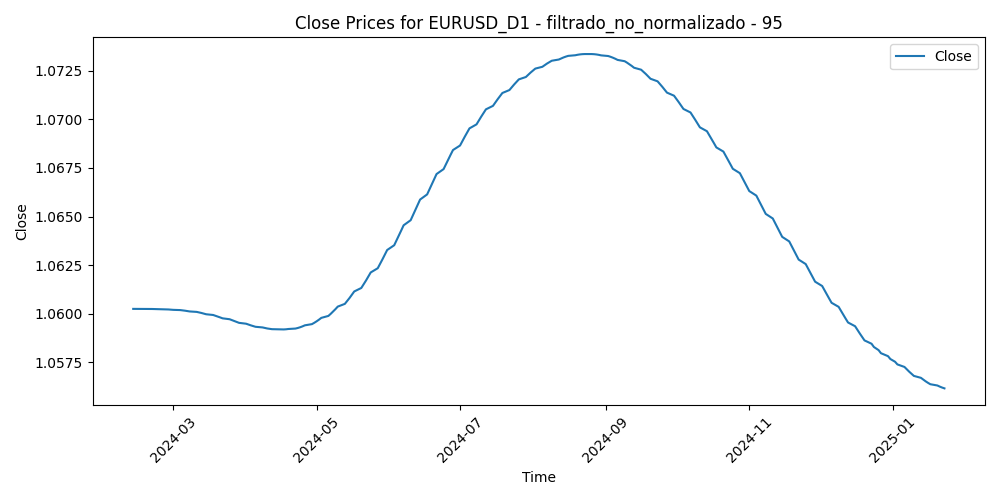

Source data for this figure (header and first rows):
Time, Close, Volume, diferencia_media_95
2024-02-13, 1.06, 59569, 0.008522
2024-02-14, 1.06, 56325, 0.006936
2024-02-15, 1.06, 54708, 0.002798
2024-02-16, 1.06, 55480, 0.002675
2024-02-19, 1.06, 34454, 0.002793
2024-02-20, 1.06, 59909, -1.8947368423116728e-06
2024-02-21, 1.06, 60031, -0.0009155
2024-02-22, 1.06, 62852, -0.001016
2024-02-23, 1.06, 61061, -0.0006037
2024-02-26, 1.06, 49064, -0.003304
2024-02-27, 1.06, 52845, -0.00232
2024-02-28, 1.06, 56983, -0.001376
2024-02-29, 1.06, 77135, 0.002225
2024-03-01, 1.06, 65475, -0.0009756
2024-03-04, 1.06, 54431, -0.002238
2024-03-05, 1.06, 58546, -0.002052
2024-03-06, 1.06, 65506, -0.00604
2024-03-07, 1.06, 63349, -0.01059
2024-03-08, 1.06, 72550, -0.009163
2024-03-11, 1.06, 68613, -0.007531
2024-03-12, 1.06, 72206, -0.007242
2024-03-13, 1.06, 62260, -0.009072
2024-03-14, 1.06, 66546, -0.002318
2024-03-15, 1.06, 63023, -0.002285
2024-03-18, 1.06, 49306, -0.0005717
2024-03-19, 1.06, 68039, 0.0002246
2024-03-20, 1.06, 65146, -0.0052
2024-03-21, 1.06, 78478, 0.001199
2024-03-22, 1.06, 61660, 0.006463
2024-03-25, 1.06, 47920, 0.003721
2024-03-26, 1.06, 55189, 0.004485
2024-03-27, 1.06, 60336, 0.004961
2024-03-28, 1.06, 61164, 0.008905
2024-03-29, 1.06, 39308, 0.008447
2024-04-01, 1.059, 55489, 0.01317
2024-04-02, 1.059, 60027, 0.0104
2024-04-03, 1.059, 60063, 0.003619
2024-04-04, 1.059, 57951, 0.003411
2024-04-05, 1.059, 71266, 0.003407
2024-04-08, 1.059, 57404, 0.001099
2024-04-09, 1.059, 56906, 0.001264
2024-04-10, 1.059, 73959, 0.01248
2024-04-11, 1.059, 79177, 0.01384
2024-04-12, 1.059, 69116, 0.02208
2024-04-15, 1.059, 79516, 0.02339
2024-04-16, 1.059, 86792, 0.02364
2024-04-17, 1.059, 81109, 0.01808
2024-04-18, 1.059, 67231, 0.02083
2024-04-19, 1.059, 95267, 0.01948
2024-04-22, 1.059, 59663, 0.01954
2024-04-23, 1.059, 65693, 0.01465
2024-04-24, 1.059, 60609, 0.0149
2024-04-25, 1.059, 67544, 0.01176
2024-04-26, 1.059, 66992, 0.0153
2024-04-29, 1.059, 75237, 0.01227
2024-04-30, 1.06, 68248, 0.01746
2024-05-01, 1.06, 65371, 0.01242
2024-05-02, 1.06, 72570, 0.01106
2024-05-03, 1.06, 73095, 0.006962
2024-05-06, 1.06, 46215, 0.006079
... 186 more rows
